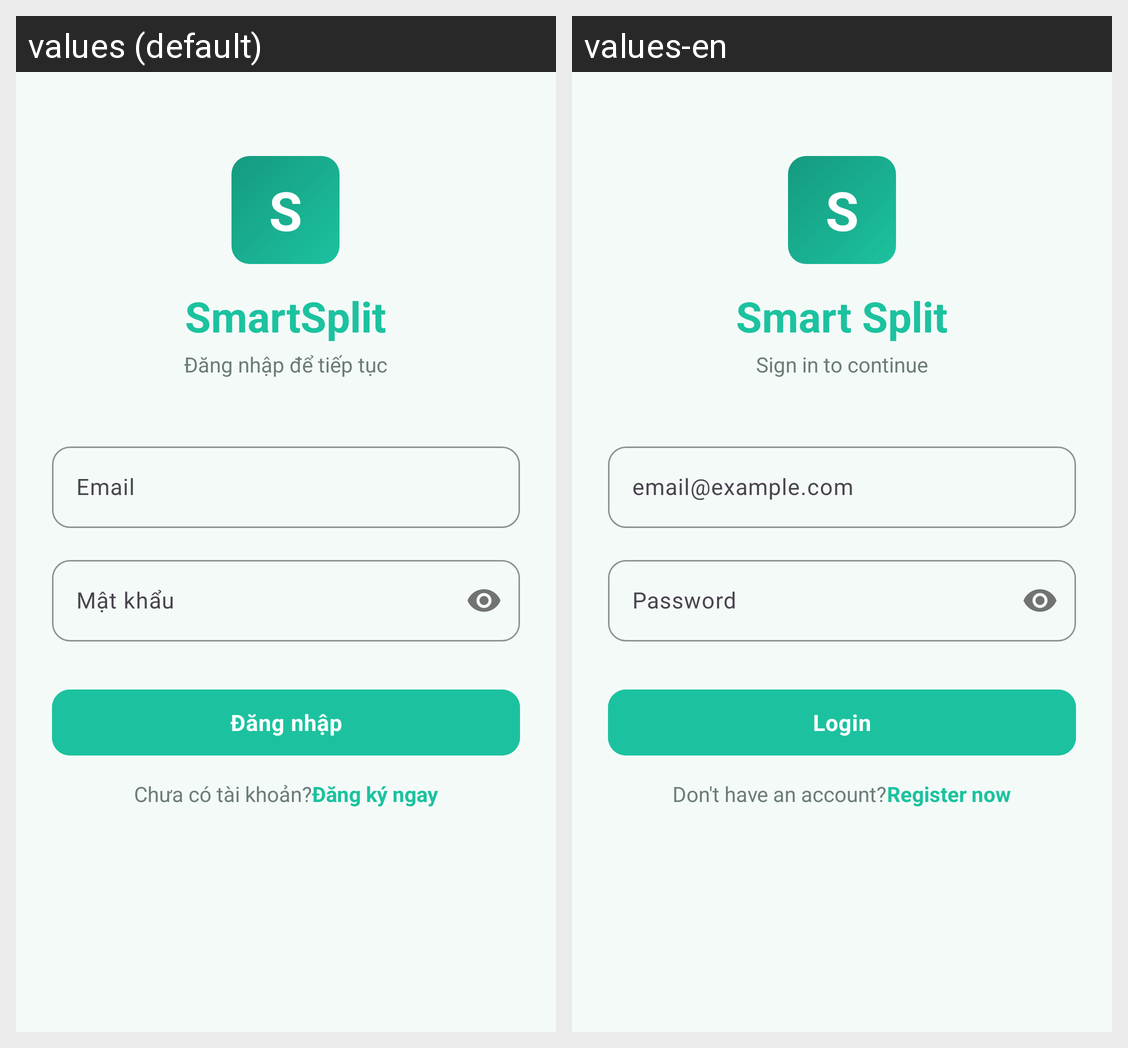

The same Android screen rendered under two of its app's locales, left to right. List the strings drawn on it with the default value and each locale's translation.
Android screen res/layout/activity_login.xml rendered under 2 locales, left to right: values (default), values-en. Device: Nexus 5 (rendered at 1080×1920; each locale shown at half size, 540×960, under a caption strip naming it); theme Theme.SmartSplit.
Strings drawn on this screen, with the default value and each locale's value (text and hints the layout hard-codes, and strings that could not be matched under every locale, appear in the picture but are not listed):

default_logo_initial
  values: S
  values-en: S

app_name
  values: SmartSplit
  values-en: Smart Split

login_subtitle
  values: Đăng nhập để tiếp tục
  values-en: Sign in to continue

email_hint
  values: Email
  values-en: email@example.com

password_hint
  values: Mật khẩu
  values-en: Password

login_btn
  values: Đăng nhập
  values-en: Login

no_account_prompt
  values: Chưa có tài khoản?
  values-en: Don't have an account?

register_now_action
  values: Đăng ký ngay
  values-en: Register now
